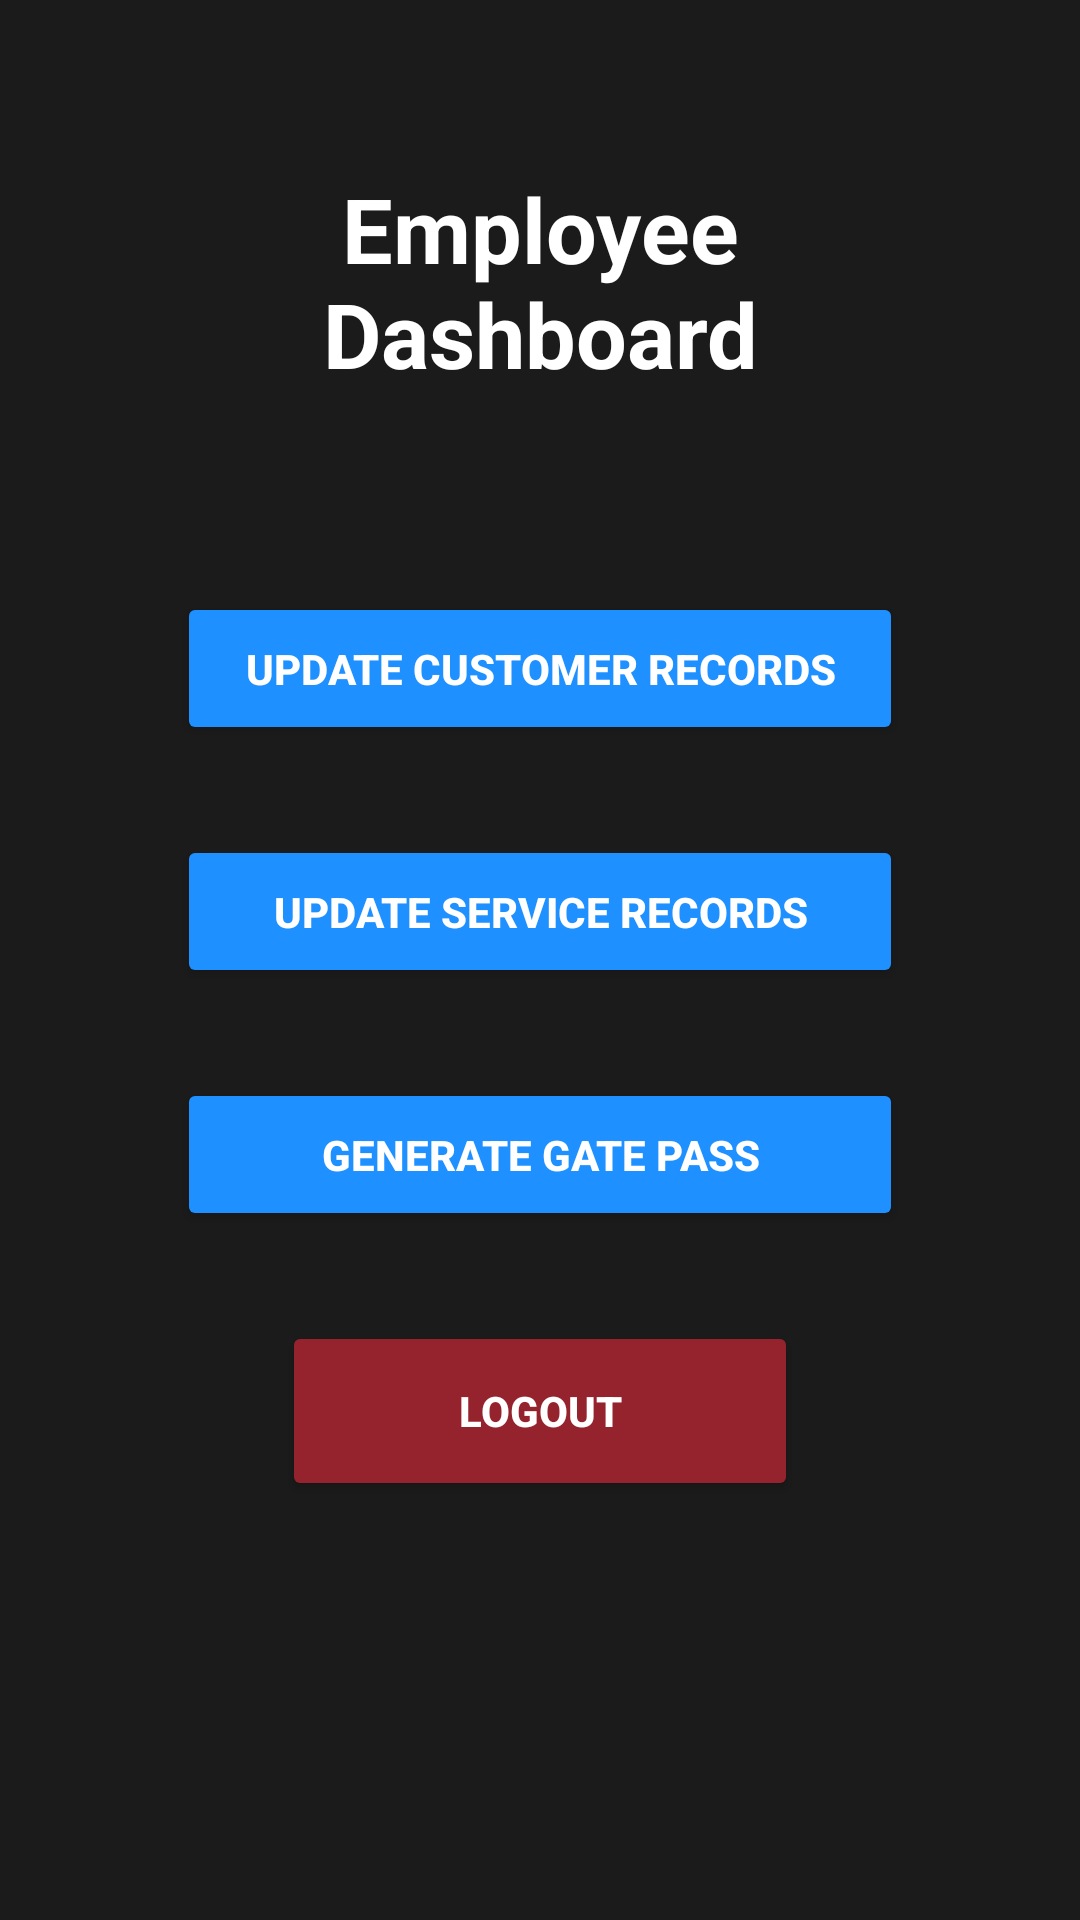

Write the Android layout XML for this screen, with the resource values it uses.
<!-- AndroidManifest.xml: application theme Theme.EVMS -->
<!-- res/layout/activity_employee_homepage.xml -->
<?xml version="1.0" encoding="utf-8"?>
<androidx.constraintlayout.widget.ConstraintLayout xmlns:android="http://schemas.android.com/apk/res/android"
    xmlns:app="http://schemas.android.com/apk/res-auto"
    xmlns:tools="http://schemas.android.com/tools"
    android:id="@+id/main"
    android:layout_width="match_parent"
    android:layout_height="match_parent"
    tools:context=".EmployeeHomepage"
    android:padding="24dp"
    android:background="@color/background_dark">

    <TextView
        android:id="@+id/tvEmployeeDashboard"
        android:layout_width="match_parent"
        android:layout_height="wrap_content"
        android:layout_marginStart="0dp"
        android:layout_marginTop="16dp"
        android:layout_marginEnd="0dp"
        android:background="@color/background_dark"
        android:textColor="@color/text_secondary"
        android:padding="16dp"
        android:text="Employee Dashboard"
        android:textAlignment="center"
        android:textSize="30sp"
        android:textStyle="bold"
        app:layout_constraintTop_toTopOf="parent" />

    
    <Button
        android:id="@+id/btnUpdateCustomerRecords"
        android:layout_width="0dp"
        android:layout_height="wrap_content"
        android:layout_marginTop="50dp"
        android:layout_marginStart="35dp"
        android:layout_marginEnd="35dp"
        android:backgroundTint="@color/button_primary"
        android:textColor="@color/colorOnPrimary"
        android:textStyle="bold"
        android:padding="16dp"
        android:text="UPDATE CUSTOMER RECORDS"
        app:layout_constraintEnd_toEndOf="parent"
        app:layout_constraintStart_toStartOf="parent"
        app:layout_constraintTop_toBottomOf="@+id/tvEmployeeDashboard" />

    
    <Button
        android:id="@+id/btnUpdateServiceRecords"
        android:layout_width="0dp"
        android:layout_height="wrap_content"
        android:layout_marginTop="30dp"
        android:layout_marginStart="35dp"
        android:layout_marginEnd="35dp"
        android:backgroundTint="@color/button_primary"
        android:textColor="@color/colorOnPrimary"
        android:textStyle="bold"
        android:padding="16dp"
        android:text="UPDATE SERVICE RECORDS"
        app:layout_constraintEnd_toEndOf="parent"
        app:layout_constraintStart_toStartOf="parent"
        app:layout_constraintTop_toBottomOf="@+id/btnUpdateCustomerRecords" />

    
    <Button
        android:id="@+id/btnGenerateGatePass"
        android:layout_width="0dp"
        android:layout_height="wrap_content"
        android:layout_marginTop="30dp"
        android:layout_marginStart="35dp"
        android:layout_marginEnd="35dp"
        android:backgroundTint="@color/button_primary"
        android:textColor="@color/colorOnPrimary"
        android:textStyle="bold"
        android:padding="16dp"
        android:text="GENERATE GATE PASS"
        app:layout_constraintEnd_toEndOf="parent"
        app:layout_constraintStart_toStartOf="parent"
        app:layout_constraintTop_toBottomOf="@+id/btnUpdateServiceRecords" />

    <Button
        android:id="@+id/btnLogOut"
        android:layout_width="0dp"
        android:layout_height="60dp"
        android:layout_marginTop="30dp"
        android:layout_marginStart="70dp"
        android:layout_marginEnd="70dp"
        android:backgroundTint="@color/colorDanger"
        android:textColor="@color/colorOnPrimary"
        android:textStyle="bold"
        android:padding="16dp"
        android:text="LOGOUT"
        app:layout_constraintEnd_toEndOf="parent"
        app:layout_constraintStart_toStartOf="parent"
        app:layout_constraintTop_toBottomOf="@+id/btnGenerateGatePass" />


</androidx.constraintlayout.widget.ConstraintLayout>
<!-- resources referenced by this layout -->
<resources>
  <color name="background_dark">#1B1B1B</color>
  <color name="button_primary">#1E90FF</color>
  <color name="colorDanger">#95232E</color>
  <color name="colorOnPrimary">#FFFFFF</color>
  <color name="text_secondary">#FFFFFF</color>
  <style name="Theme.EVMS" parent="Base.Theme.EVMS" />
  <style name="Base.Theme.EVMS" parent="Theme.Material3.DayNight.NoActionBar">
          
          
      </style>
</resources>
